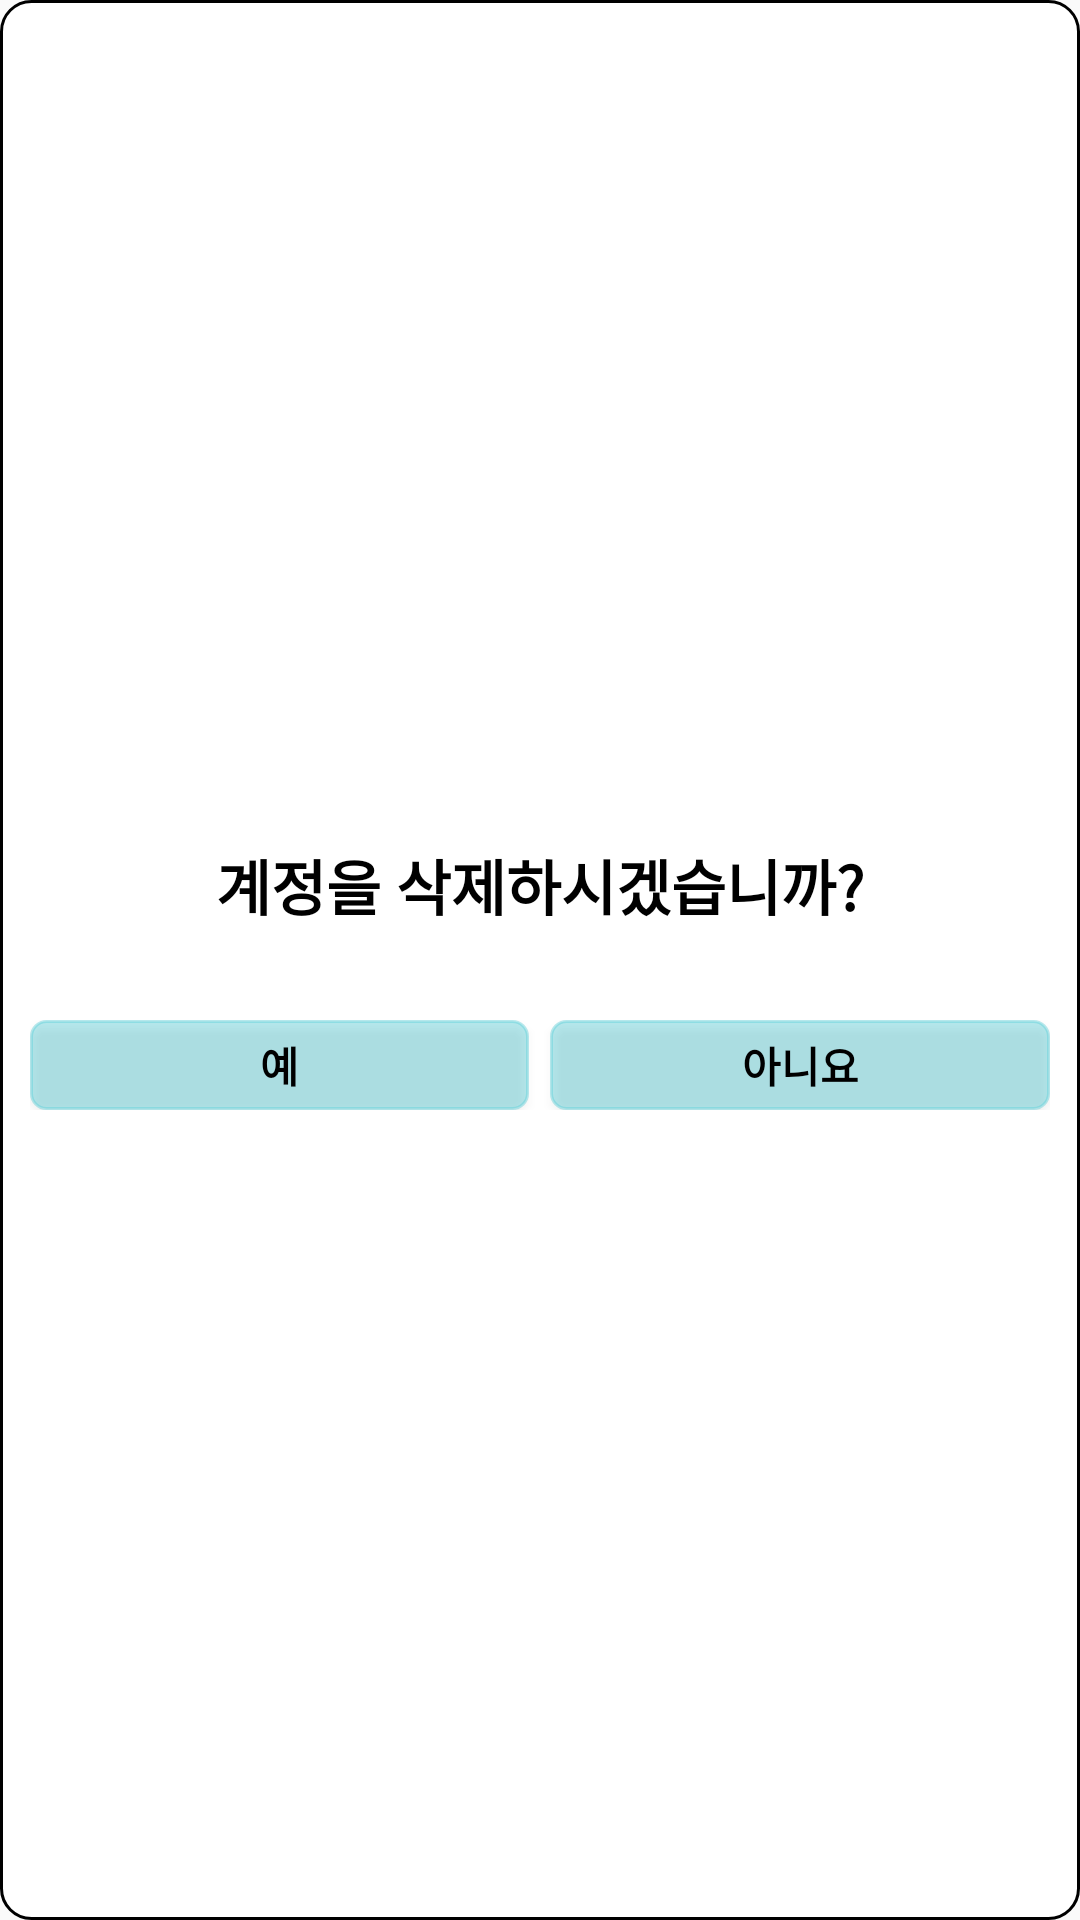

Reconstruct the res/layout file that produces this screen, plus the resources it refers to.
<!-- AndroidManifest.xml: application theme Theme.RiotGames -->
<!-- res/layout/remove_account_dialog.xml -->
<?xml version="1.0" encoding="utf-8"?>
<LinearLayout xmlns:android="http://schemas.android.com/apk/res/android"
    xmlns:tools="http://schemas.android.com/tools"
    android:layout_width="match_parent"
    android:layout_height="wrap_content"
    android:background="@drawable/remove_account_dialog_round"
    android:gravity="center"
    android:minWidth="300dp"
    android:orientation="vertical"
    android:padding="10dp">

    <TextView
        android:id="@+id/confirmRemove"
        android:layout_width="match_parent"
        android:layout_height="wrap_content"
        android:gravity="center"
        android:minHeight="50dp"
        android:textColor="#000000"
        android:textSize="20sp"
        android:textStyle="bold"
        android:text="계정을 삭제하시겠습니까?" />

    <LinearLayout
        android:layout_width="match_parent"
        android:layout_height="wrap_content"
        android:layout_marginTop="20dp"
        android:orientation="horizontal">

        <Button
            android:id="@+id/yesButton"
            android:layout_width="0dp"
            android:layout_height="30dp"
            android:layout_marginEnd="7dp"
            android:layout_weight="1"
            android:background="@drawable/btn_mint"
            android:text="예"
            android:textColor="#000000"
            android:textSize="14sp"
            android:textStyle="bold" />

        <Button
            android:id="@+id/noButton"
            android:layout_width="0dp"
            android:layout_height="30dp"
            android:layout_weight="1"
            android:background="@drawable/btn_mint"
            android:text="아니요"
            android:textColor="#000000"
            android:textSize="14sp"
            android:textStyle="bold" />

    </LinearLayout>

</LinearLayout>
<!-- resources referenced by this layout -->
<resources>
  <!-- drawable btn_mint (drawable) -->
  <?xml version="1.0" encoding="utf-8"?>
  <shape xmlns:android="http://schemas.android.com/apk/res/android"
      android:shape="rectangle" android:padding="10dp">
      
      <solid android:color="#6E5ACFD7"/>
      
      <corners
          android:bottomLeftRadius="5dp"
          android:bottomRightRadius="5dp"
          android:topLeftRadius="5dp"
          android:topRightRadius="5dp"/>
      
      <stroke android:width="1dp"
          android:color="#6E5ACFD7"/>
  </shape>
  <!-- drawable remove_account_dialog_round (drawable) -->
  <?xml version="1.0" encoding="utf-8"?>
  <shape xmlns:android="http://schemas.android.com/apk/res/android">
      <solid android:color="@color/white" />
      <corners android:radius="10dp" />
      <stroke
          android:width="1dp"
          android:color="#000000" />
  </shape>
  <style name="Theme.RiotGames" parent="Base.Theme.AppCompat.Light">
          
          <item name="colorPrimary">@color/purple_500</item>
          <item name="colorPrimaryVariant">@color/purple_700</item>
          <item name="colorOnPrimary">@color/white</item>
          
          <item name="colorSecondary">@color/teal_200</item>
          <item name="colorSecondaryVariant">@color/teal_700</item>
          <item name="colorOnSecondary">@color/black</item>
          
          <item name="android:statusBarColor">?attr/colorPrimaryVariant</item>
          
          
          <item name="windowNoTitle">true</item>
      </style>
  <!-- not gathered from this repository: default colours our renderer supplied (Android Studio template values) -->
  <color name="purple_500">#FF6200EE</color>
  <color name="purple_700">#FF3700B3</color>
  <color name="teal_200">#FF03DAC5</color>
  <color name="teal_700">#FF018786</color>
  <color name="black">#FF000000</color>
  <color name="white">#FFFFFFFF</color>
</resources>
